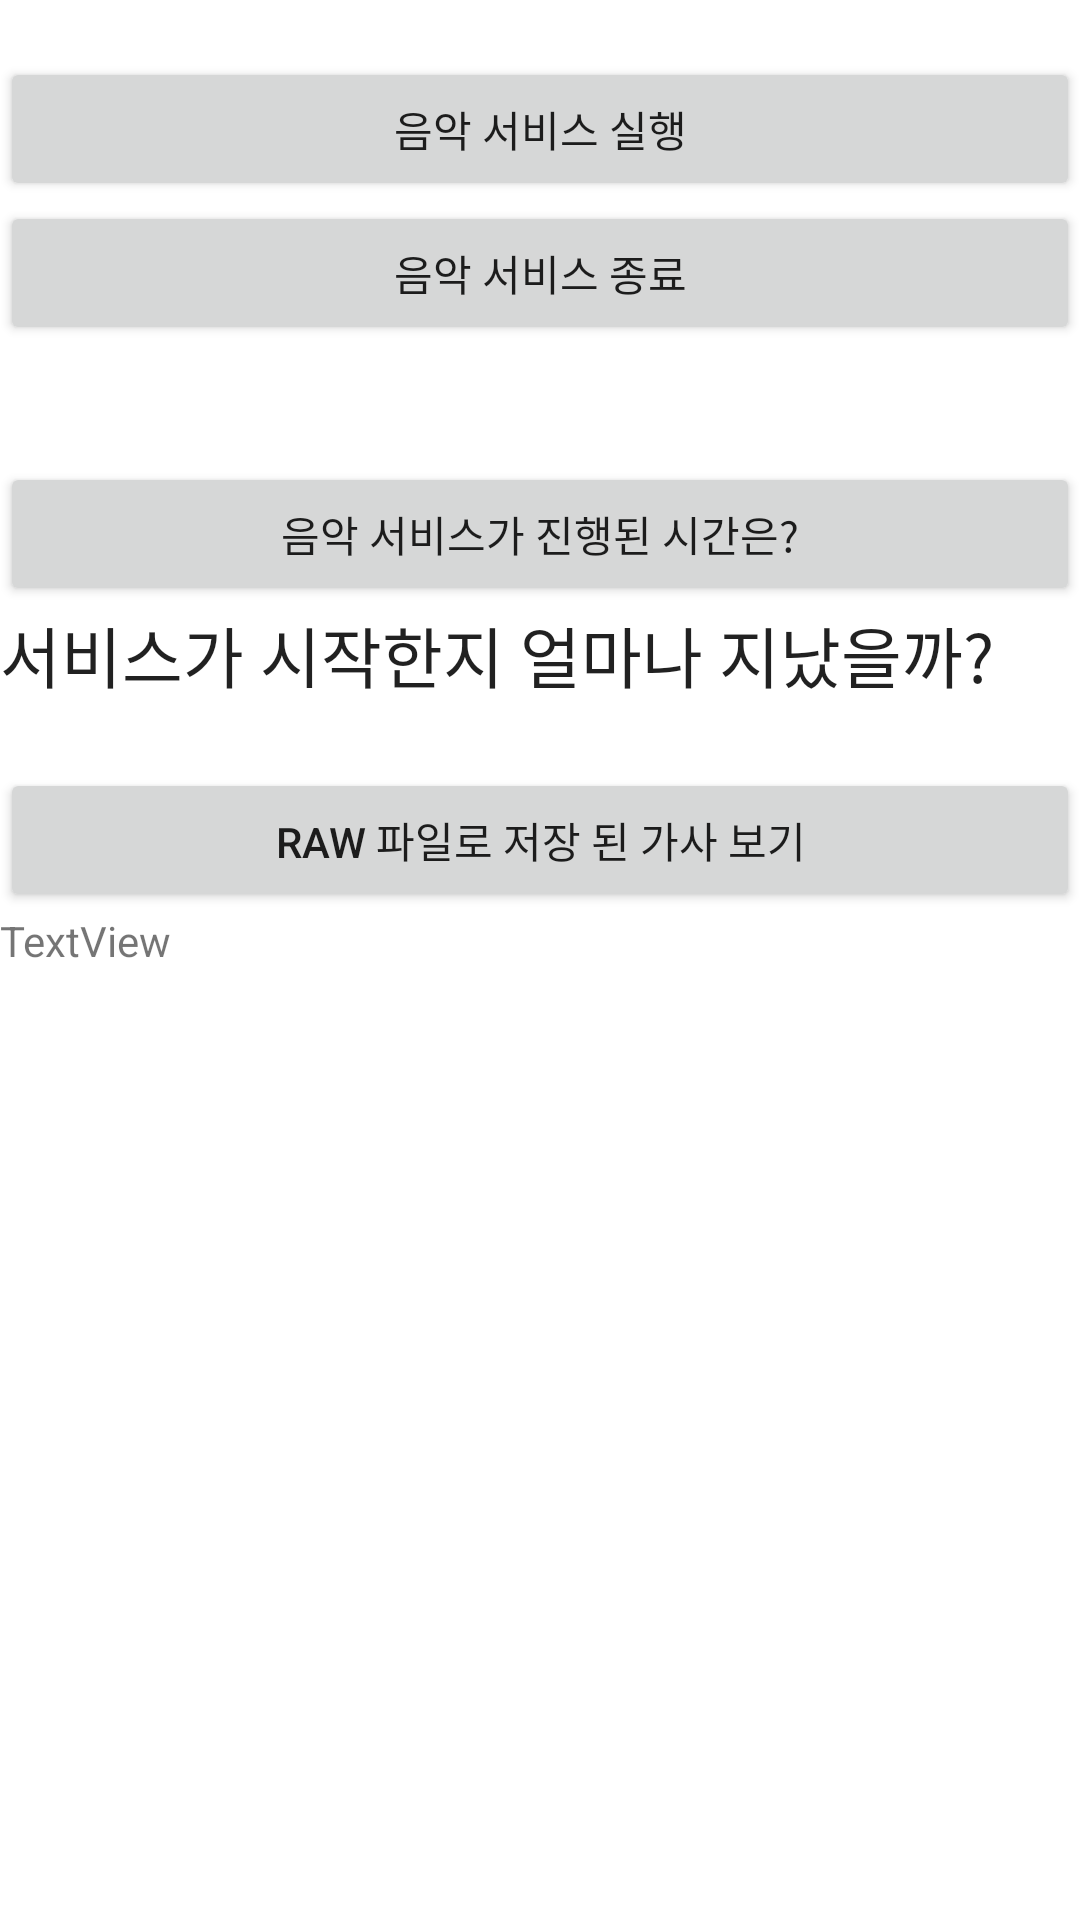

Produce the Android XML layout that renders to this screen, including the resource entries it uses.
<!-- AndroidManifest.xml: application theme Theme.Recommendproductkotlin -->
<!-- res/layout/activity_setting.xml -->
<?xml version="1.0" encoding="utf-8"?>
<LinearLayout xmlns:android="http://schemas.android.com/apk/res/android"
    xmlns:app="http://schemas.android.com/apk/res-auto"
    xmlns:tools="http://schemas.android.com/tools"
    android:layout_width="match_parent"
    android:layout_height="match_parent"
    android:orientation="vertical"
    tools:context=".Settings.MusicServicdActivity">

    <TextView
        android:id="@+id/textView"
        android:layout_width="match_parent"
        android:layout_height="wrap_content" />

    <Button
        android:id="@+id/start_music_btn"
        android:layout_width="match_parent"
        android:layout_height="wrap_content"
        android:text="음악 서비스 실행" />

    <Button
        android:id="@+id/stop_mucic_btn"
        android:layout_width="match_parent"
        android:layout_height="wrap_content"
        android:text="음악 서비스 종료" />

    <TextView
        android:id="@+id/textView2"
        android:layout_width="match_parent"
        android:layout_height="39dp" />

    <Button
        android:id="@+id/take_time_btn"
        android:layout_width="match_parent"
        android:layout_height="wrap_content"
        android:text="음악 서비스가 진행된 시간은?" />

    <TextView
        android:id="@+id/music_textView"
        android:layout_width="match_parent"
        android:layout_height="54dp"
        android:text="서비스가 시작한지 얼마나 지났을까?"
        android:textAppearance="@style/TextAppearance.AppCompat.Large" />

    <Button
        android:id="@+id/music_lrics_btn"
        android:layout_width="match_parent"
        android:layout_height="wrap_content"
        android:text="raw 파일로 저장 된 가사 보기" />

    <TextView
        android:id="@+id/music_lrics_textView"
        android:layout_width="match_parent"
        android:layout_height="wrap_content"
        android:text="TextView" />

</LinearLayout>
<!-- resources referenced by this layout -->
<resources>
  <style name="Theme.Recommendproductkotlin" parent="Theme.MaterialComponents.DayNight.DarkActionBar">
          
          <item name="colorPrimary">@color/purple_500</item>
          <item name="colorPrimaryVariant">@color/purple_700</item>
          <item name="colorOnPrimary">@color/white</item>
          
          <item name="colorSecondary">@color/teal_200</item>
          <item name="colorSecondaryVariant">@color/teal_700</item>
          <item name="colorOnSecondary">@color/black</item>
          
          <item name="android:statusBarColor" tools:targetApi="l">?attr/colorPrimaryVariant</item>
          
      </style>
  <!-- not gathered from this repository: default colours our renderer supplied (Android Studio template values) -->
  <color name="purple_500">#FF6200EE</color>
  <color name="purple_700">#FF3700B3</color>
  <color name="teal_200">#FF03DAC5</color>
  <color name="teal_700">#FF018786</color>
  <color name="black">#FF000000</color>
  <color name="white">#FFFFFFFF</color>
</resources>
